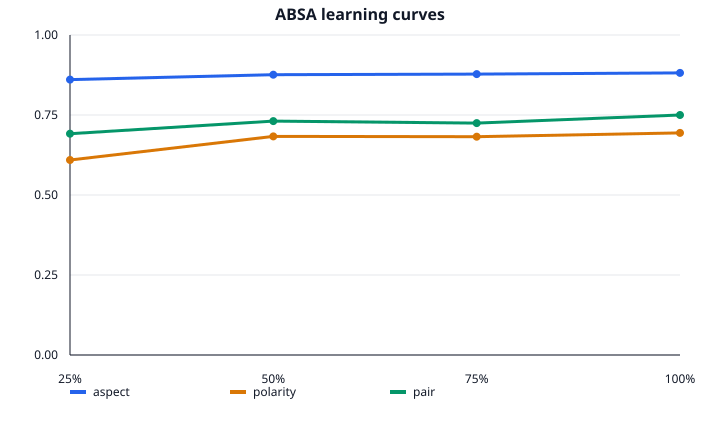

The table this chart was drawn from, first rows:
fraction, aspect_micro_f1, polarity_macro_f1, pair_micro_f1
25, 0.8606, 0.6094, 0.6916
50, 0.876, 0.683, 0.7311
75, 0.8778, 0.6823, 0.7248
100, 0.8817, 0.6941, 0.7499
